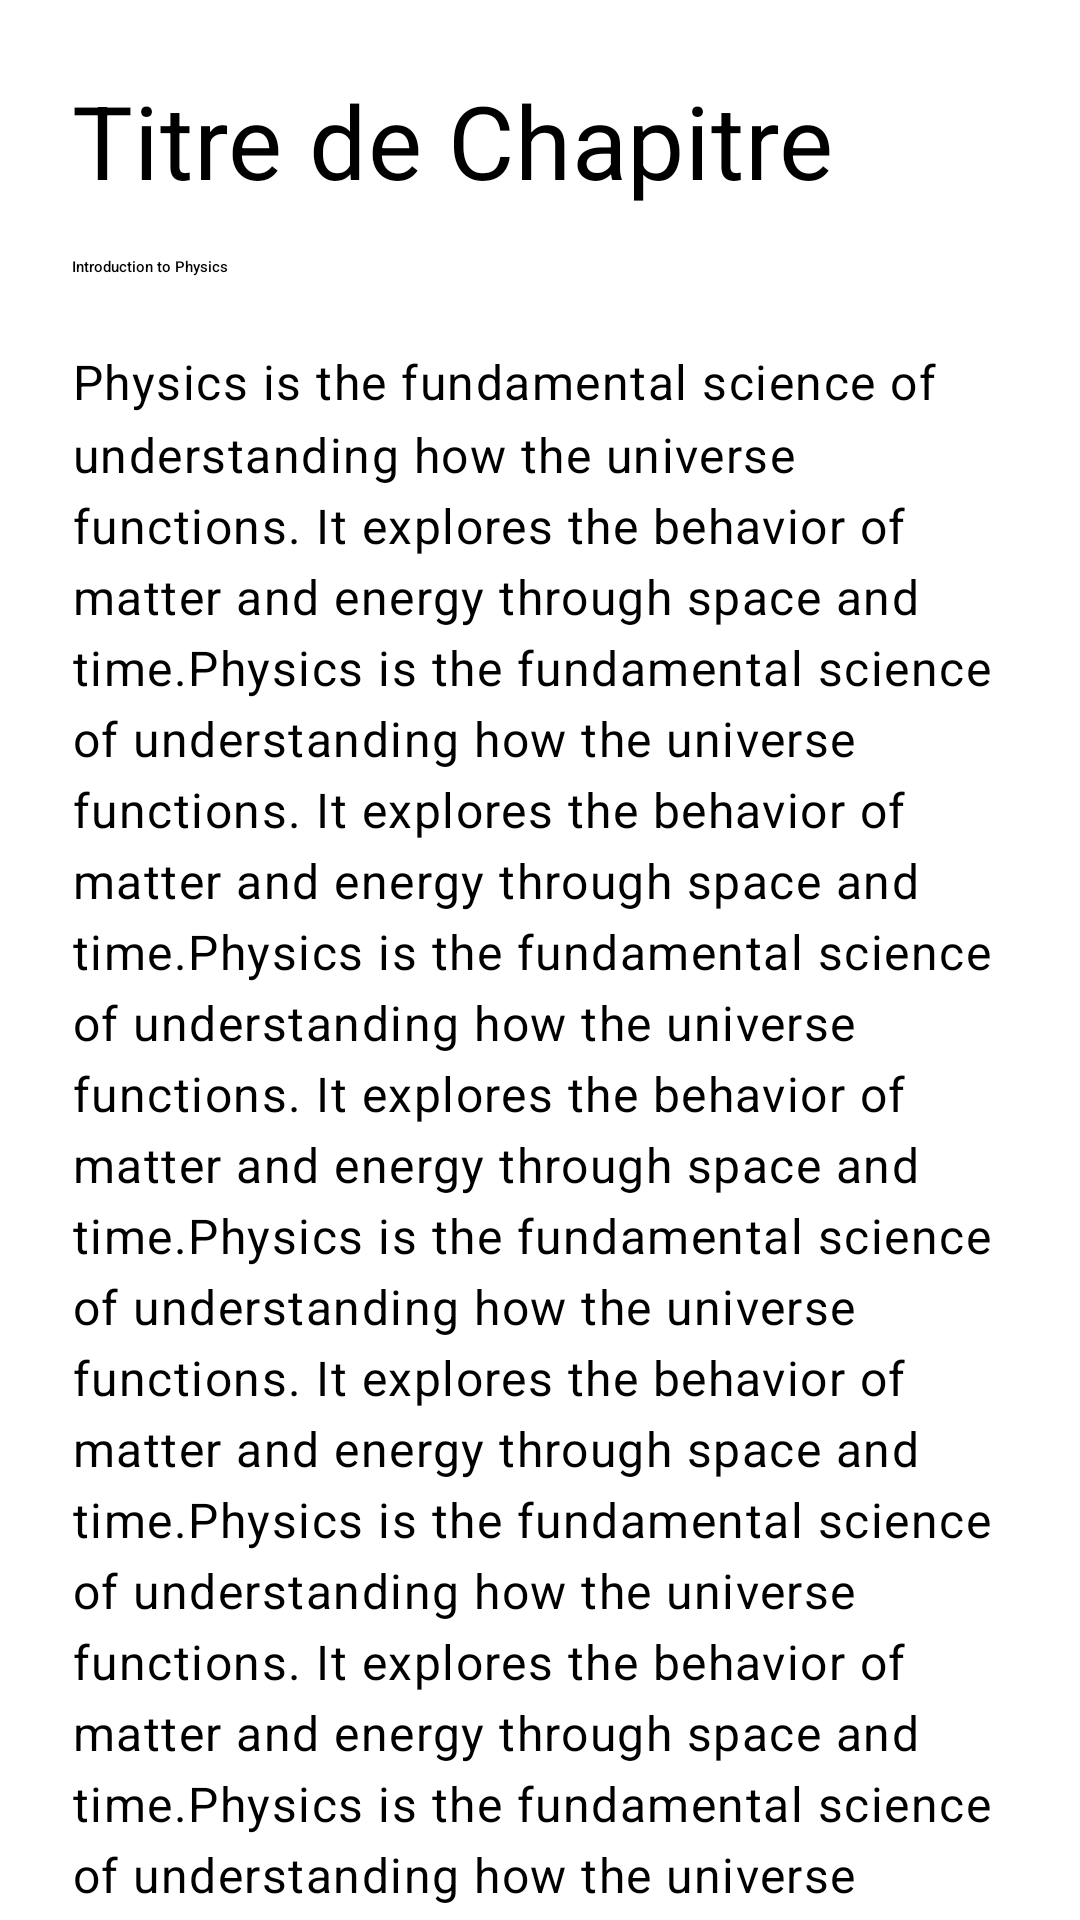

The Android layout XML behind this screen, and the referenced resources:
<!-- AndroidManifest.xml: application theme Theme.GenCont_app -->
<!-- res/layout/activity_chapiter.xml -->
<?xml version="1.0" encoding="utf-8"?>
<ScrollView xmlns:android="http://schemas.android.com/apk/res/android"
    xmlns:app="http://schemas.android.com/apk/res-auto"
    xmlns:tools="http://schemas.android.com/tools"
    android:layout_width="match_parent"
    android:layout_height="match_parent"
    android:fillViewport="true"
    tools:context=".cours.ChapiterActivity">

    <LinearLayout
        android:layout_width="match_parent"
        android:layout_height="wrap_content"
        android:orientation="vertical"
        android:padding="24dp">

        
        <com.google.android.material.textview.MaterialTextView
            android:layout_width="match_parent"
            android:layout_height="wrap_content"
            android:text="Titre de Chapitre"
            android:textAppearance="@style/TextAppearance.MaterialComponents.Headline4"
            android:layout_marginBottom="16dp"
            android:lineSpacingMultiplier="1.2"
            />

        
        <com.google.android.material.textview.MaterialTextView
            android:layout_width="match_parent"
            android:layout_height="wrap_content"
            android:text="Introduction to Physics"
            android:textAppearance="@style/TextAppearance.MaterialComponents.Headline6"
            android:layout_marginBottom="24dp"
            android:drawablePadding="8dp"/>

        
        <com.google.android.material.textview.MaterialTextView
            android:layout_width="match_parent"
            android:layout_height="wrap_content"
            android:text="Physics is the fundamental science of understanding how the universe functions. It explores the behavior of matter and energy through space and time.Physics is the fundamental science of understanding how the universe functions. It explores the behavior of matter and energy through space and time.Physics is the fundamental science of understanding how the universe functions. It explores the behavior of matter and energy through space and time.Physics is the fundamental science of understanding how the universe functions. It explores the behavior of matter and energy through space and time.Physics is the fundamental science of understanding how the universe functions. It explores the behavior of matter and energy through space and time.Physics is the fundamental science of understanding how the universe functions. It explores the behavior of matter and energy through space and time.Physics is the fundamental science of understanding how the universe functions. It explores the behavior of matter and energy through space and time.Physics is the fundamental science of understanding how the universe functions. It explores the behavior of matter and energy through space and time.Physics is the fundamental science of understanding how the universe functions. It explores the behavior of matter and energy through space and time.Physics is the fundamental science of understanding how the universe functions. It explores the behavior of matter and energy through space and time.Physics is the fundamental science of understanding how the universe functions. It explores the behavior of matter and energy through space and time.Physics is the fundamental science of understanding how the universe functions. It explores the behavior of matter and energy through space and time.Physics is the fundamental science of understanding how the universe functions. It explores the behavior of matter and energy through space and time.Physics is the fundamental science of understanding how the universe functions. It explores the behavior of matter and energy through space and time.Physics is the fundamental science of understanding how the universe functions. It explores the behavior of matter and energy through space and time.Physics is the fundamental science of understanding how the universe functions. It explores the behavior of matter and energy through space and time.Physics is the fundamental science of understanding how the universe functions. It explores the behavior of matter and energy through space and time.Physics is the fundamental science of understanding how the universe functions. It explores the behavior of matter and energy through space and time.Physics is the fundamental science of understanding how the universe functions. It explores the behavior of matter and energy through space and time.Physics is the fundamental science of understanding how the universe functions. It explores the behavior of matter and energy through space and time.Physics is the fundamental science of understanding how the universe functions. It explores the behavior of matter and energy through space and time.Physics is the fundamental science of understanding how the universe functions. It explores the behavior of matter and energy through space and time.Physics is the fundamental science of understanding how the universe functions. It explores the behavior of matter and energy through space and time.Physics is the fundamental science of understanding how the universe functions. It explores the behavior of matter and energy through space and time.Physics is the fundamental science of understanding how the universe functions. It explores the behavior of matter and energy through space and time.Physics is the fundamental science of understanding how the universe functions. It explores the behavior of matter and energy through space and time.Physics is the fundamental science of understanding how the universe functions. It explores the behavior of matter and energy through space and time.Physics is the fundamental science of understanding how the universe functions. It explores the behavior of matter and energy through space and time.Physics is the fundamental science of understanding how the universe functions. It explores the behavior of matter and energy through space and time.Physics is the fundamental science of understanding how the universe functions. It explores the behavior of matter and energy through space and time.Physics is the fundamental science of understanding how the universe functions. It explores the behavior of matter and energy through space and time."
            android:textAppearance="@style/TextAppearance.MaterialComponents.Body1"
            android:lineSpacingMultiplier="1.25"
            android:layout_marginBottom="24dp"
            android:textColorLink="@color/design_default_color_primary"/>

        
        <com.google.android.material.divider.MaterialDivider
            android:layout_width="match_parent"
            android:layout_height="1dp"
            android:layout_marginVertical="16dp"
            app:dividerColor="@color/material_on_surface_emphasis_medium"
            app:dividerThickness="1dp"/>

        
        <com.google.android.material.card.MaterialCardView
            android:layout_width="match_parent"
            android:layout_height="wrap_content"
            android:layout_marginBottom="24dp"
            app:cardElevation="2dp"
            app:strokeColor="@color/design_default_color_primary"
            app:strokeWidth="1dp">

            <LinearLayout
                android:layout_width="match_parent"
                android:layout_height="wrap_content"
                android:orientation="vertical"
                android:padding="16dp">

                <com.google.android.material.textview.MaterialTextView
                    android:layout_width="match_parent"
                    android:layout_height="wrap_content"
                    android:text="Example"
                    android:textAppearance="@style/TextAppearance.MaterialComponents.Subtitle1"
                    android:layout_marginBottom="8dp"/>

                <com.google.android.material.textview.MaterialTextView
                    android:layout_width="match_parent"
                    android:layout_height="wrap_content"
                    android:text="Physics is the fundamental science of understanding how the universe functions. It explores the behavior of matter and energy through space and time.Physics is the fundamental science of understanding how the universe functions. It explores the behavior of matter and energy through space and time.Physics is the fundamental science of understanding how the universe functions. It explores the behavior of matter and energy through space and time.Physics is the fundamental science of understanding how the universe functions. It explores the behavior of matter and energy through space and time.Physics is the fundamental science of understanding how the universe functions. It explores the behavior of matter and energy through space and time.Physics is the fundamental science of understanding how the universe functions. It explores the behavior of matter and energy ."
                    android:textAppearance="@style/TextAppearance.MaterialComponents.Body2"
                    android:lineSpacingMultiplier="1.2"/>
            </LinearLayout>
        </com.google.android.material.card.MaterialCardView>

        
        <com.google.android.material.button.MaterialButton
            android:layout_width="match_parent"
            android:layout_height="wrap_content"
            android:text="Start Quiz"
            android:textAppearance="@style/TextAppearance.MaterialComponents.Button"
            app:icon="@drawable/ic_quiz_24"
            app:iconPadding="8dp"
            app:iconTint="@android:color/white"
            app:cornerRadius="8dp"
            app:strokeColor="@color/design_default_color_primary"
            app:strokeWidth="1dp"
            app:elevation="4dp"
            android:layout_marginTop="8dp"
            />

    </LinearLayout>
</ScrollView>
<!-- resources referenced by this layout -->
<resources>

</resources>
